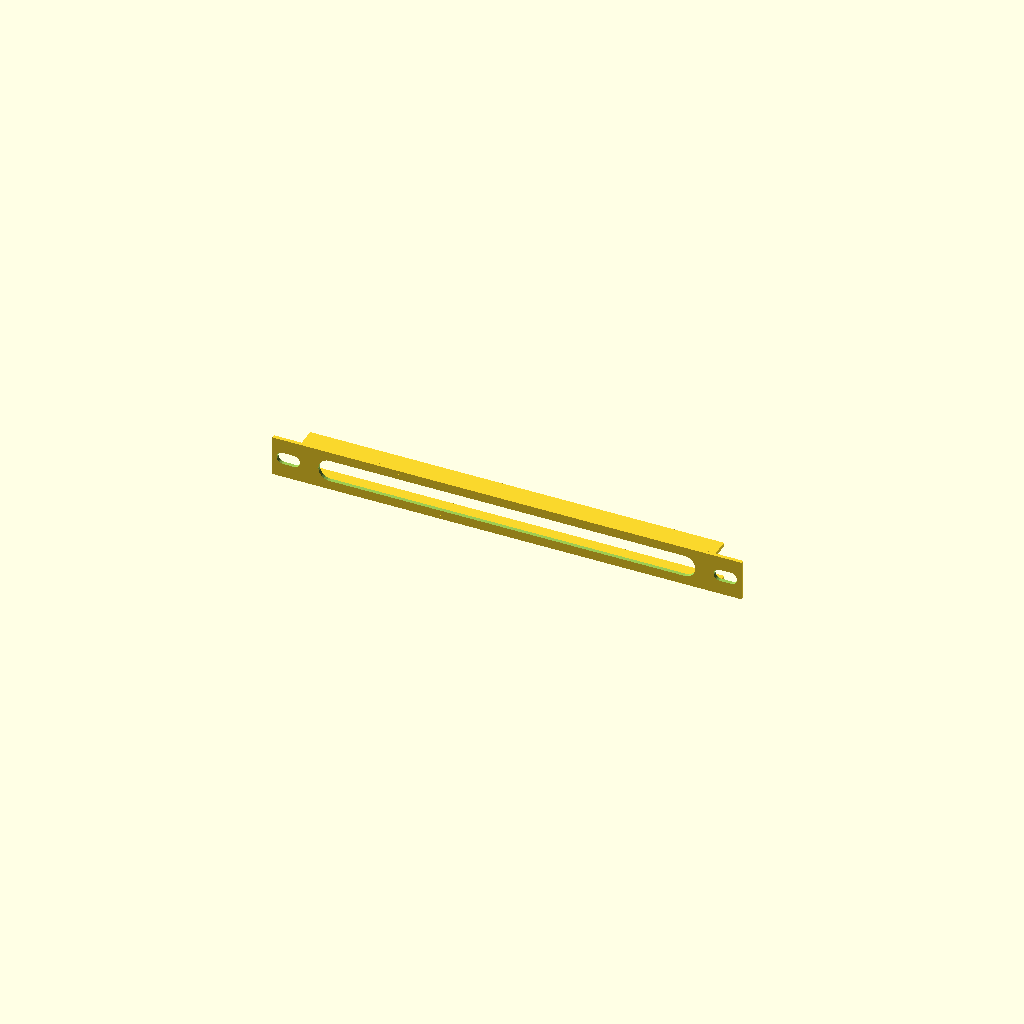
Cell 1 — every parameter at its default value.
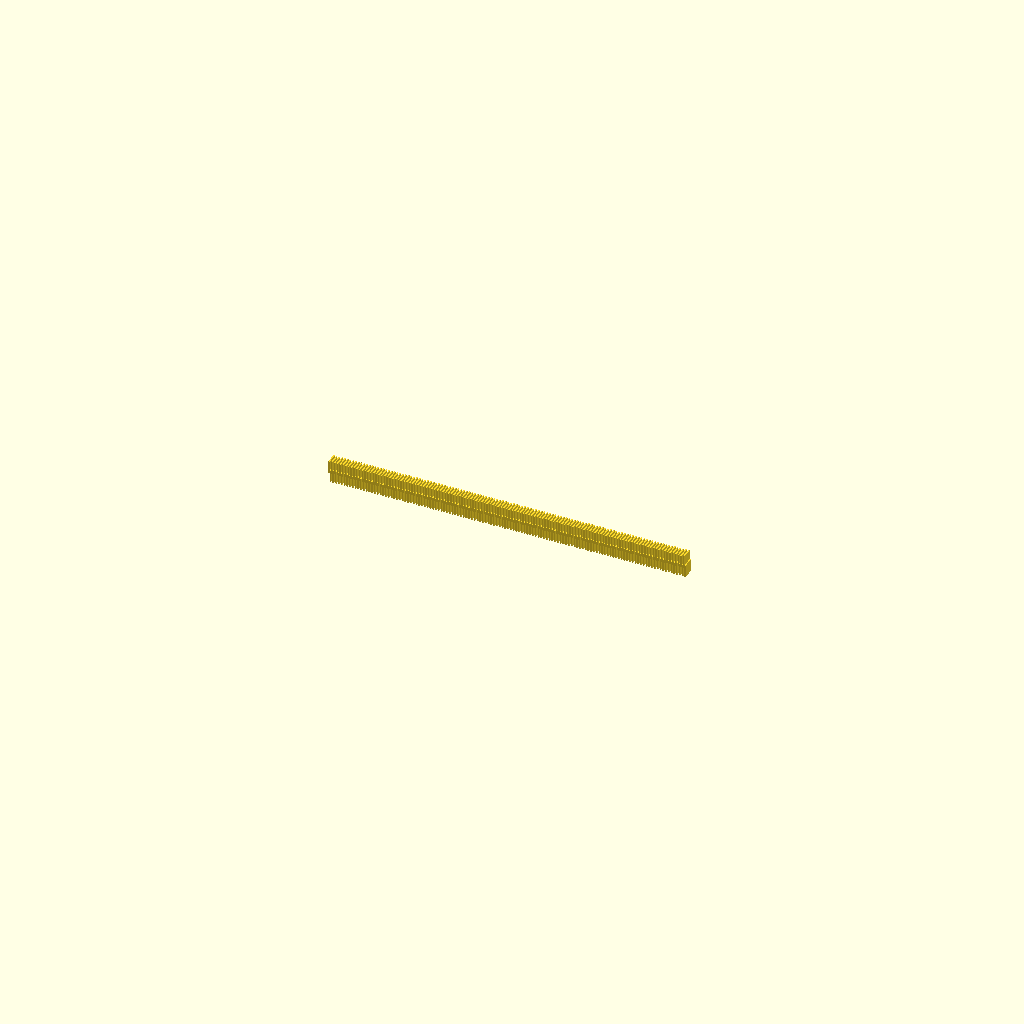
Cell 2 — which set to "brush", the other parameters unchanged.
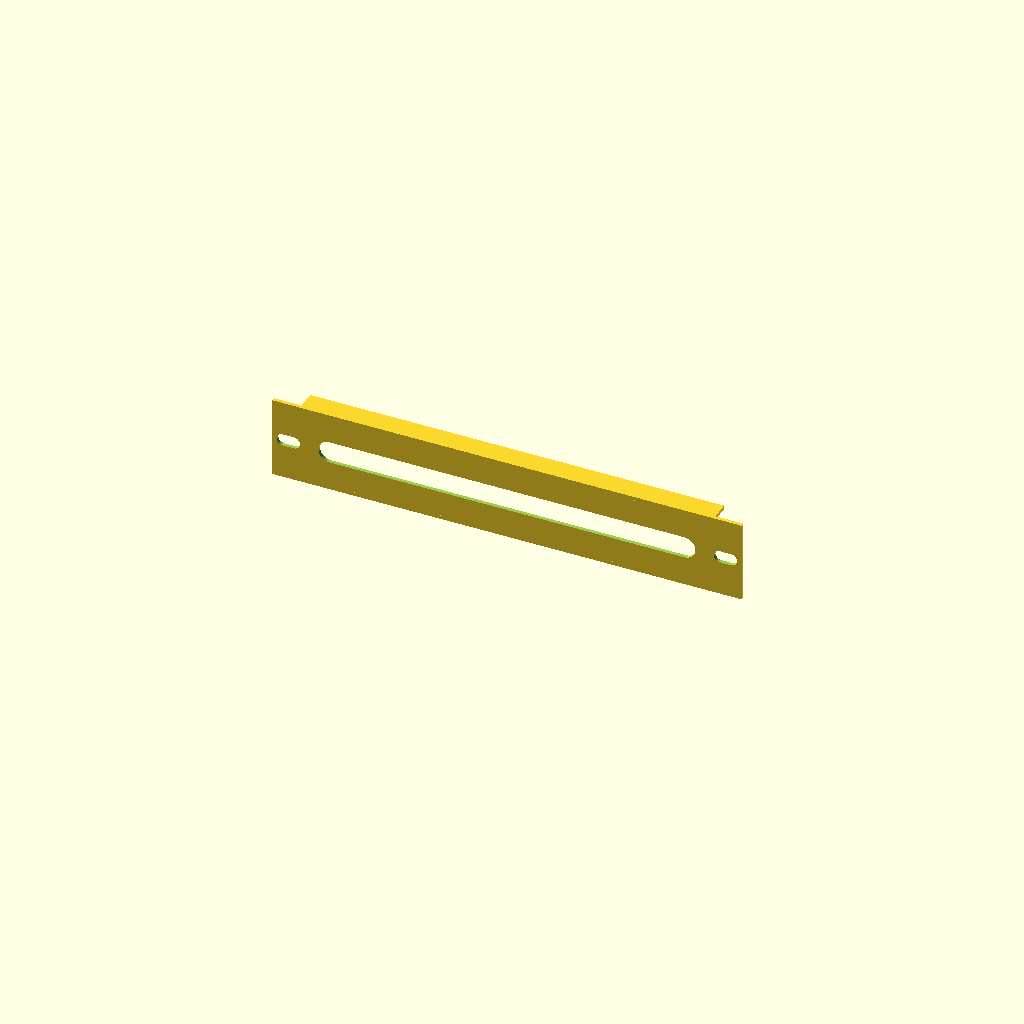
Cell 3: U = 88.9 (everything else at default).
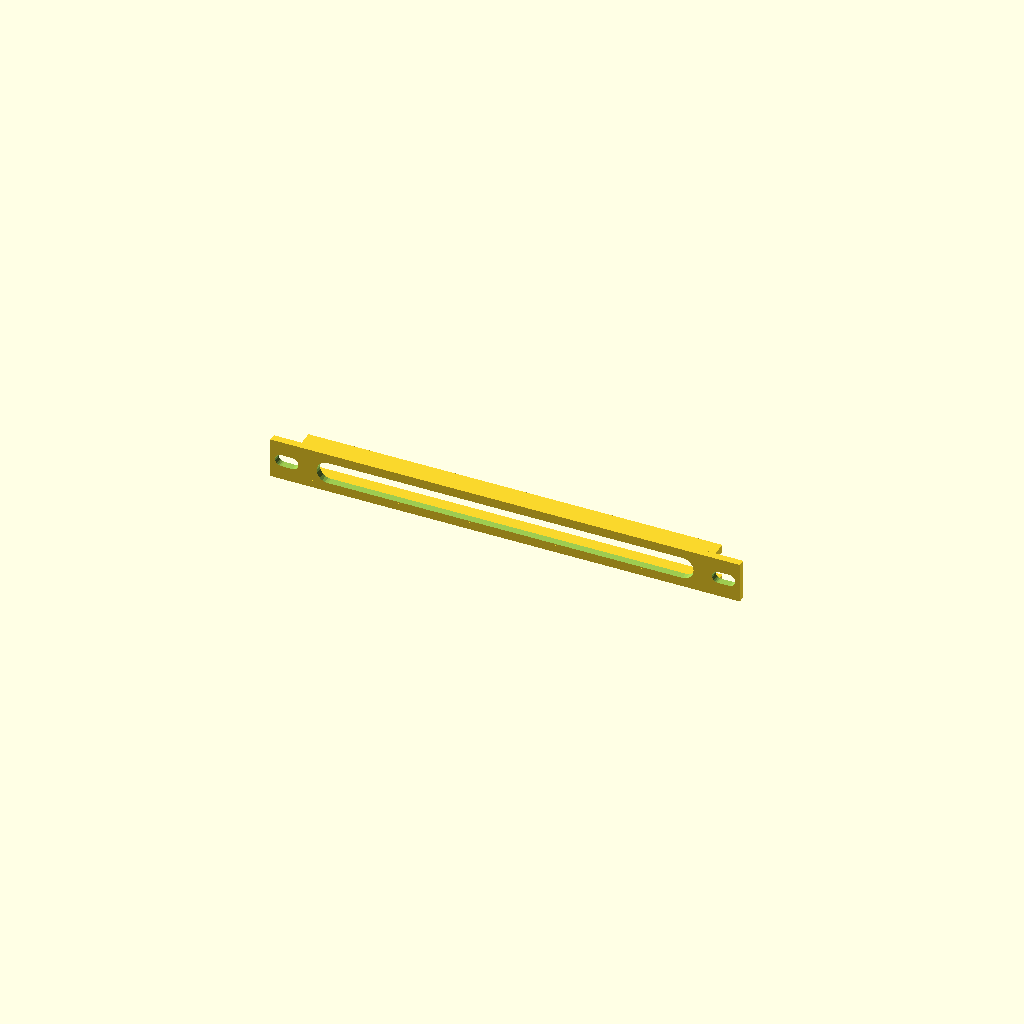
Cell 4 — t set to 4, the other parameters unchanged.
All cells are drawn from one camera (rotation 55°, 0°, 25°, orthographic, colour scheme Cornfield), so only the parameter changes between them.
Source of the model, rack_view/brush_parts.scad:
// Visual stand-in for a Tecmojo 0.5U cable-management brush panel (bought).
// A black half-height plate with rack ears and a long slot filled with
// two rows of bristles that meet in the middle, so cables can be pushed
// through anywhere along it.
// Rack coordinates: X across (0 = centre), Y rearward from the back face
// of the rack ears, Z up from the bottom of the half-U.
which = "panel";   // [panel, brush, cables]
$fn = 24;
U = 44.45;
h = U / 2 - 0.4;
t = 2;
slot = [204, 12];          // the brush opening
strand = [0.7, 6, 0.7];    // bristle tuft: width, depth (front to back), thickness
pitch = 1.5;               // tuft spacing along the slot
cable_x = [];              // gaps in the bristles for cables (none drawn)

module panel() {
    difference() {
        union() {
            translate([-127, -t, 0]) cube([254, t, h]);
            // folded lip along the top and bottom, behind the face
            for (z = [0, h - t]) translate([-112, -t, z]) cube([224, 12, t]);
        }
        // the slot, with rounded ends
        translate([0, 1, h / 2]) rotate([90, 0, 0])
            hull() for (s = [-1, 1]) translate([s * (slot[0] - slot[1]) / 2, 0, 0]) cylinder(d = slot[1], h = t + 2);
        for (s = [-1, 1]) translate([s * 118.25, 1, h / 2]) rotate([90, 0, 0])
            hull() for (dx = [-3, 3]) translate([dx, 0, 0]) cylinder(d = 6.6, h = t + 2);
    }
}

// Bristles: a dense comb of tufts from the top edge and another from the
// bottom edge, each reaching just past the middle so they overlap. Tufts
// are left out where a cable pushes through.
module brush() {
    half = slot[1] / 2;
    for (x = [-(slot[0] / 2 - half) : pitch : slot[0] / 2 - half])
        if (len(cable_x) == 0 || min([for (c = cable_x) abs(x - c)]) > 4)
            for (s = [-1, 1]) {
                // top row hangs down, bottom row stands up, staggered by half a pitch
                xx = x + (s > 0 ? 0 : pitch / 2);
                len = half + 0.8;
                translate([xx - strand[0] / 2, -t - 0.6, s > 0 ? h / 2 + half - len : h / 2 - half])
                    cube([strand[0], strand[1], len]);
            }
}

// cables pushed through the brush, running back into the rack
module cables() {
    for (i = [0 : len(cable_x) - 1]) {
        x = cable_x[i];
        hull() { translate([x, -14, h / 2 + 18]) sphere(d = 6); translate([x, -10, h / 2 + 6]) sphere(d = 6); }
        hull() { translate([x, -10, h / 2 + 6]) sphere(d = 6); translate([x, 6, h / 2]) sphere(d = 6); }
        hull() { translate([x, 6, h / 2]) sphere(d = 6); translate([x, 60 + i * 15, h / 2 - 4]) sphere(d = 6); }
    }
}

if (which == "panel") panel();
if (which == "brush") brush();
if (which == "cables") cables();
Parameter table extracted from the source (name, type, default, range or options):
which: string, default "panel", options "panel", "brush", "cables"
U: number, default 44.45
t: number, default 2
slot: vector, default [204, 12]
strand: vector, default [0.7, 6, 0.7]
pitch: number, default 1.5
